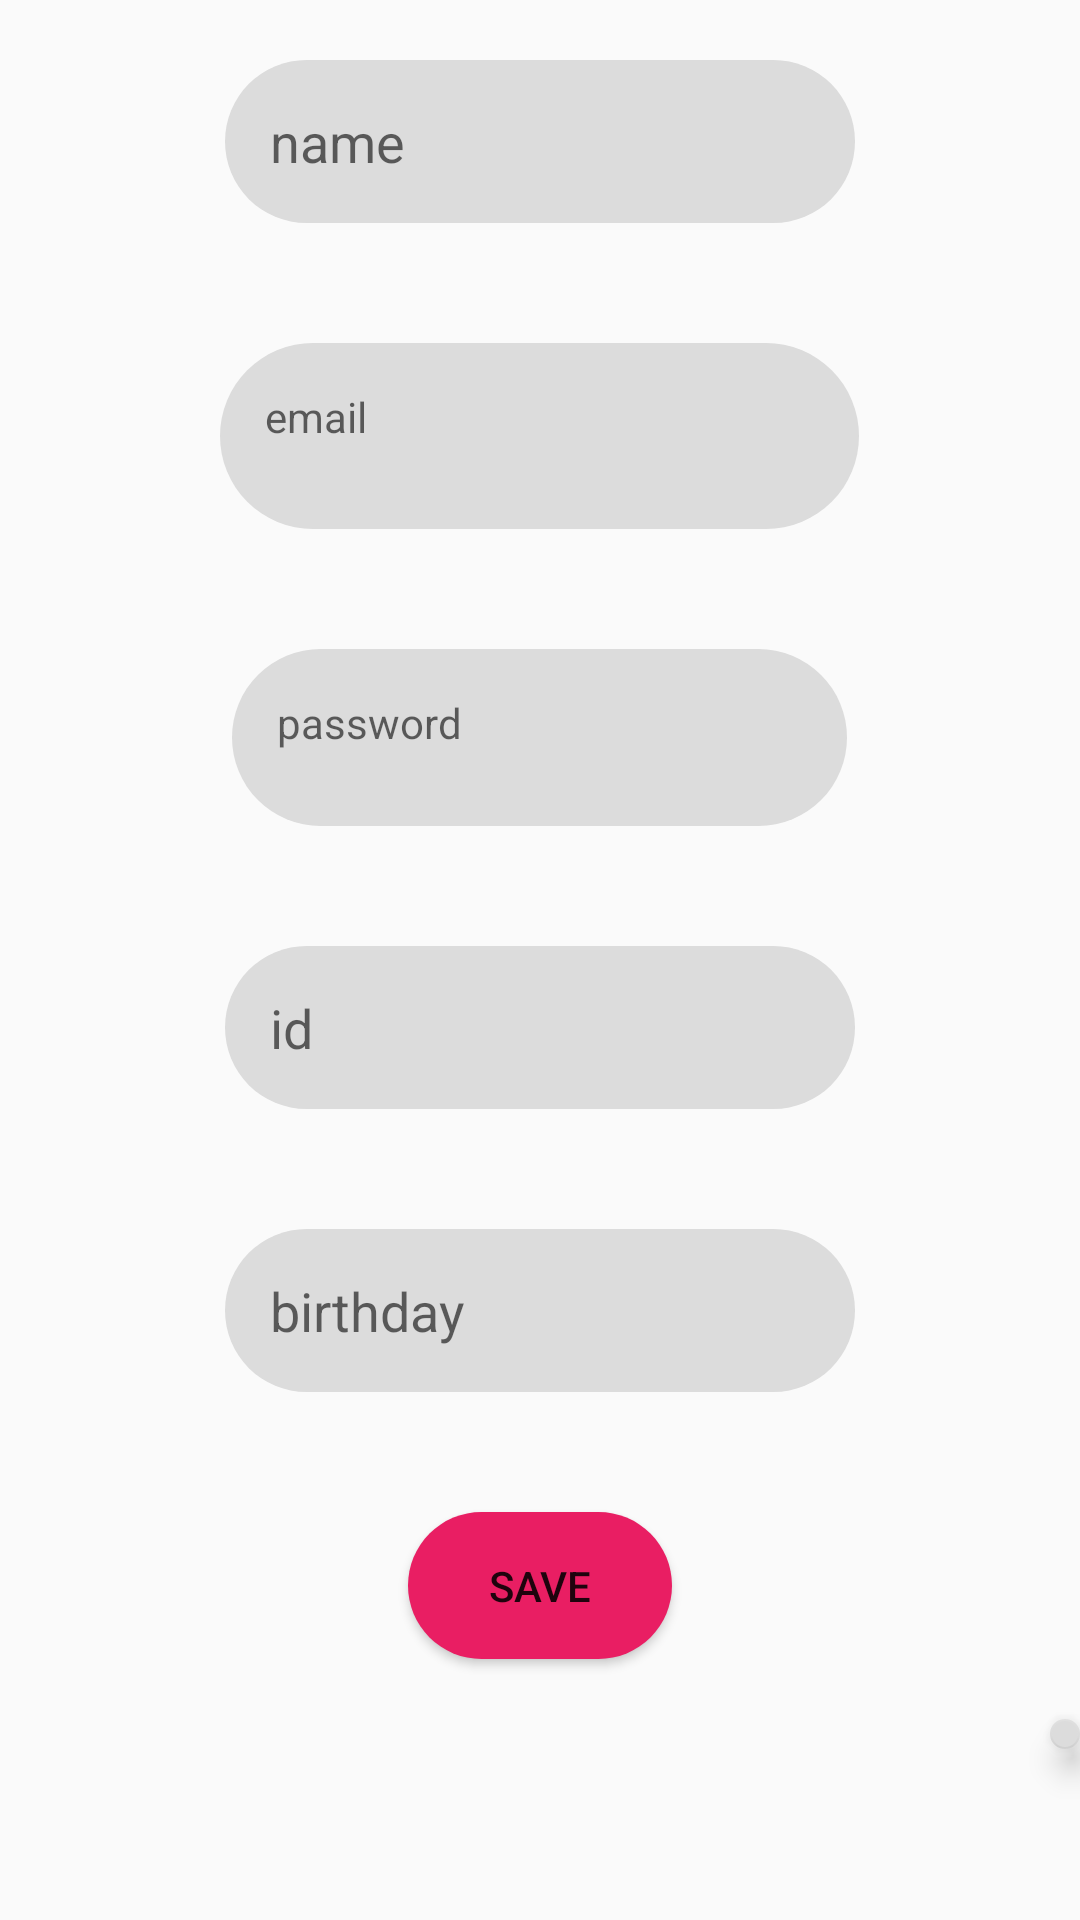

Produce the Android XML layout that renders to this screen, including the resource entries it uses.
<!-- AndroidManifest.xml: application theme AppTheme.NoActionBar -->
<!-- res/layout/fragment_profile.xml -->
<?xml version="1.0" encoding="utf-8"?>
<LinearLayout xmlns:android="http://schemas.android.com/apk/res/android"
    xmlns:app="http://schemas.android.com/apk/res-auto"
    xmlns:tools="http://schemas.android.com/tools"
    android:id="@+id/profile"
    android:layout_width="match_parent"
    android:layout_height="match_parent"
    tools:context=".profile"
    android:orientation="vertical"
    android:background="@drawable/schoolo">

    <EditText
        android:id="@+id/name"
        android:layout_width="wrap_content"
        android:layout_height="wrap_content"
        android:layout_gravity="center_horizontal|center_vertical"
        android:layout_marginTop="20dp"
        android:layout_marginBottom="20dp"
        android:ems="10"
        android:hint="name"
        android:inputType="textPersonName"
        android:background="@drawable/edittextstyle"
        app:layout_constraintBottom_toBottomOf="parent"
        app:layout_constraintEnd_toEndOf="parent"
        app:layout_constraintHorizontal_bias="0.398"
        app:layout_constraintStart_toStartOf="parent"
        app:layout_constraintTop_toTopOf="parent"
        app:layout_constraintVertical_bias="0.183" />


    <TextView
        android:id="@+id/email"
        android:layout_width="213dp"
        android:layout_height="62dp"
        android:layout_gravity="center_horizontal|center_vertical"
        android:layout_marginTop="20dp"
        android:layout_marginBottom="20dp"
        android:background="@drawable/edittextstyle"
        android:ems="10"
        android:hint="email"
        android:inputType="textPersonName"
        app:layout_constraintBottom_toBottomOf="parent"
        app:layout_constraintEnd_toEndOf="parent"
        app:layout_constraintHorizontal_bias="0.398"
        app:layout_constraintStart_toStartOf="parent"
        app:layout_constraintTop_toTopOf="parent"
        app:layout_constraintVertical_bias="0.284" />

    <TextView
        android:id="@+id/password"
        android:layout_width="205dp"
        android:layout_height="59dp"
        android:layout_gravity="center_horizontal|center_vertical"
        android:layout_marginTop="20dp"
        android:layout_marginBottom="20dp"
        android:background="@drawable/edittextstyle"
        android:ems="10"
        android:hint="password"
        android:inputType="textPersonName"
        app:layout_constraintBottom_toBottomOf="parent"
        app:layout_constraintEnd_toEndOf="parent"
        app:layout_constraintHorizontal_bias="0.398"
        app:layout_constraintStart_toStartOf="parent"
        app:layout_constraintTop_toTopOf="parent"
        app:layout_constraintVertical_bias="0.381" />

    <EditText
        android:id="@+id/id"
        android:layout_width="wrap_content"
        android:layout_height="wrap_content"
        android:layout_gravity="center_horizontal|center_vertical"
        android:layout_marginTop="20dp"
        android:layout_marginBottom="20dp"
        android:ems="10"
        android:hint="id"
        android:inputType="textPersonName"
        android:background="@drawable/edittextstyle"
        app:layout_constraintBottom_toBottomOf="parent"
        app:layout_constraintEnd_toEndOf="parent"
        app:layout_constraintHorizontal_bias="0.398"
        app:layout_constraintStart_toStartOf="parent"
        app:layout_constraintTop_toTopOf="parent"
        app:layout_constraintVertical_bias="0.482" />

    <EditText
        android:id="@+id/birthday"
        android:layout_width="wrap_content"
        android:layout_height="wrap_content"
        android:layout_gravity="center_horizontal|center_vertical"
        android:layout_marginTop="20dp"
        android:layout_marginBottom="20dp"
        android:ems="10"
        android:hint="birthday"
        android:inputType="textPersonName"
        android:background="@drawable/edittextstyle"
        app:layout_constraintBottom_toBottomOf="parent"
        app:layout_constraintEnd_toEndOf="parent"
        app:layout_constraintHorizontal_bias="0.398"
        app:layout_constraintStart_toStartOf="parent"
        app:layout_constraintTop_toTopOf="parent"
        app:layout_constraintVertical_bias="0.572" />

    <Button
        android:id="@+id/save"
        android:layout_width="wrap_content"
        android:layout_height="wrap_content"
        android:layout_gravity="center_horizontal|center_vertical"
        android:layout_marginTop="20dp"
        android:layout_marginBottom="20dp"
        android:text="save"
        android:background="@drawable/buttonstyle"
        app:layout_constraintBottom_toBottomOf="parent"
        app:layout_constraintEnd_toEndOf="parent"
        app:layout_constraintHorizontal_bias="0.47"
        app:layout_constraintStart_toStartOf="parent"
        app:layout_constraintTop_toTopOf="parent"
        app:layout_constraintVertical_bias="0.707" />

    <com.google.android.material.floatingactionbutton.FloatingActionButton
        android:id="@+id/logout"
        android:layout_width="match_parent"
        android:layout_height="wrap_content"
        android:layout_marginLeft="350dp"
        android:clickable="true"
        app:srcCompat="@drawable/ic_exit_app_black_24dp" />
</LinearLayout>
<!-- resources referenced by this layout -->
<resources>
  <!-- drawable buttonstyle (drawable-v24) -->
  <?xml version="1.0" encoding="utf-8"?>
  <shape xmlns:android="http://schemas.android.com/apk/res/android">
      <corners android:radius="50dp"></corners>
      <padding android:bottom="15dp"
          android:left="15dp"
          android:right="15dp"
          android:top="15dp"/>
      <solid android:color="@color/colorPrimary"/>
  
  </shape>
  <!-- drawable edittextstyle (drawable-v24) -->
  <?xml version="1.0" encoding="utf-8"?>
  <shape xmlns:android="http://schemas.android.com/apk/res/android">
      <corners android:radius="50dp"></corners>
      <padding android:bottom="15dp"
          android:left="15dp"
          android:right="15dp"
          android:top="15dp"/>
      <solid android:color="@color/colorAccent"/>
  
  </shape>
  <style name="AppTheme.NoActionBar">
          <item name="windowActionBar">false</item>
          <item name="windowNoTitle">true</item>
      </style>
  <color name="colorPrimary">#E91E63</color>
  <color name="colorAccent">#DCDCDC</color>
</resources>
